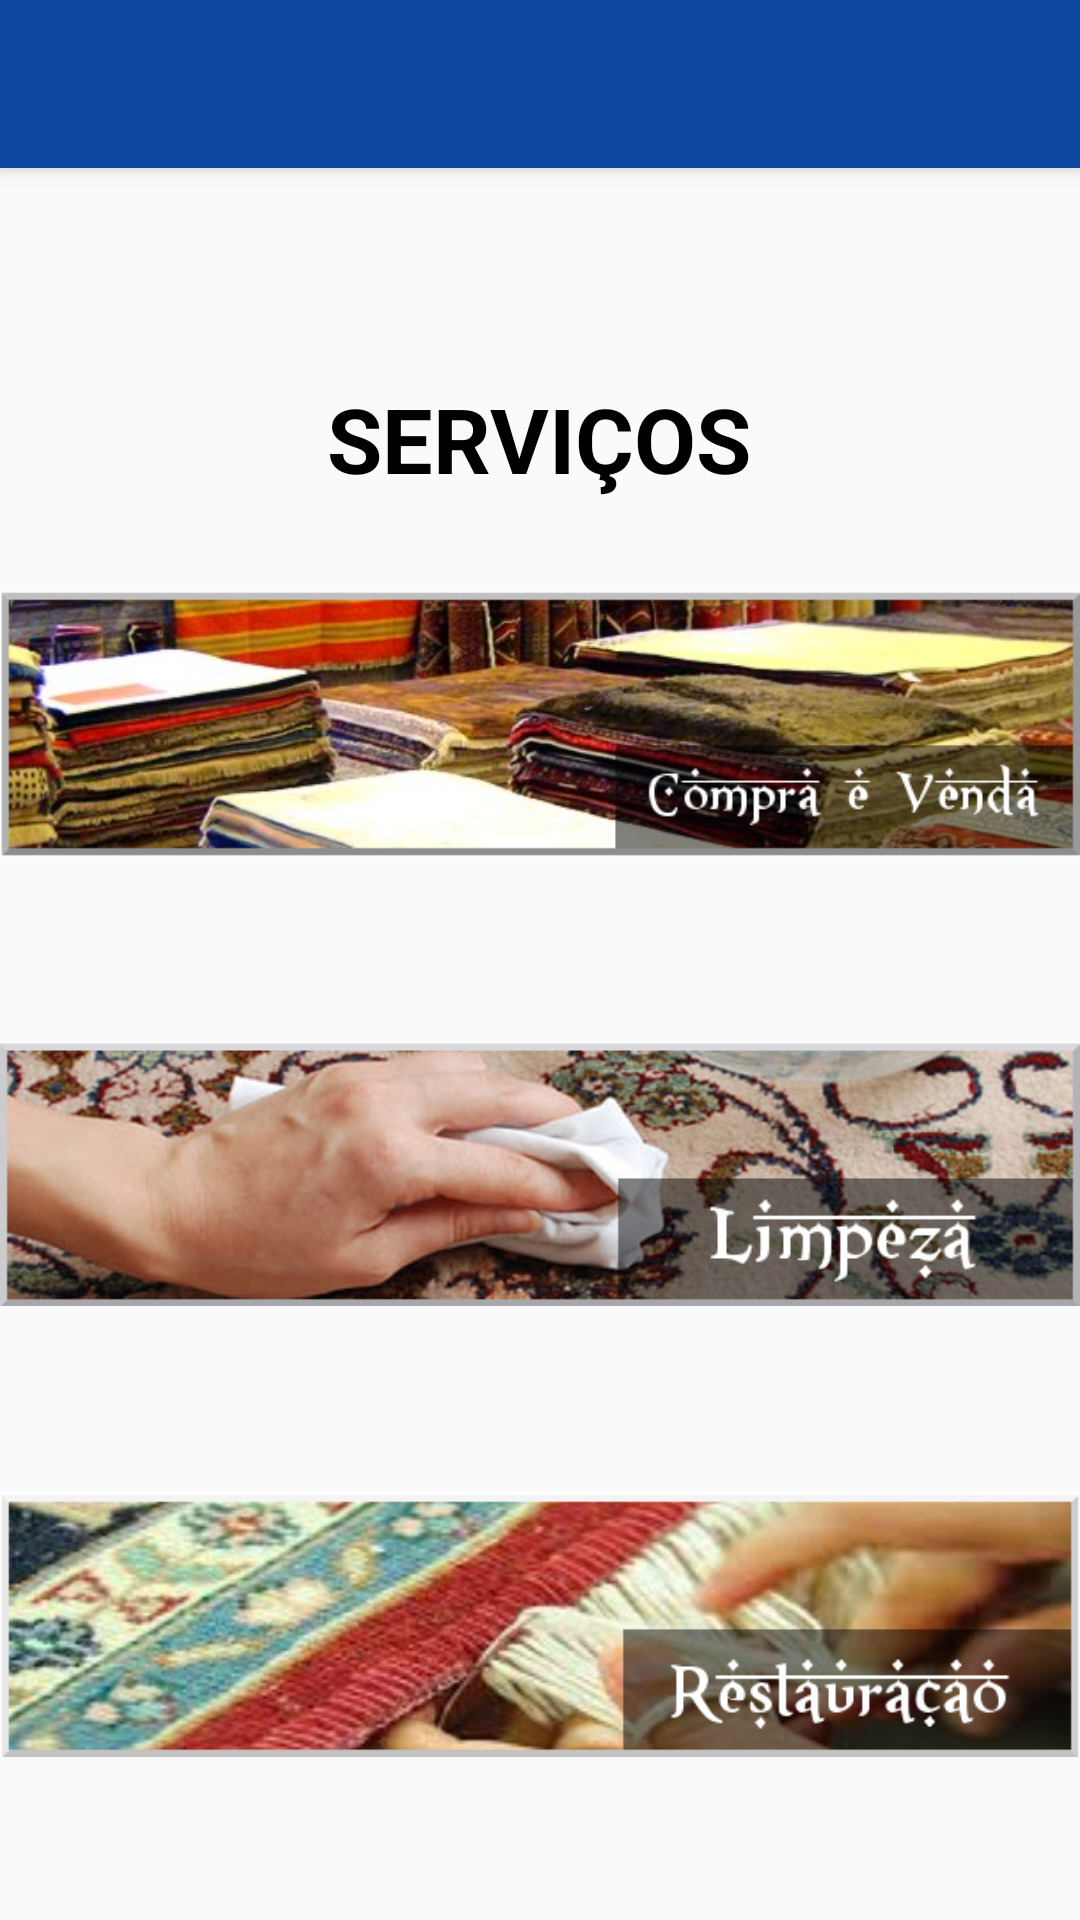

Write the Android layout XML for this screen, with the resource values it uses.
<!-- AndroidManifest.xml: application theme AppTheme -->
<!-- res/layout/app_bar_servicos.xml -->
<?xml version="1.0" encoding="utf-8"?>
<android.support.design.widget.CoordinatorLayout
    xmlns:android="http://schemas.android.com/apk/res/android"
    xmlns:app="http://schemas.android.com/apk/res-auto"
    xmlns:tools="http://schemas.android.com/tools"
    android:layout_width="match_parent"
    android:layout_height="match_parent"
    tools:context="appsefla.studio.com.appsefla.activity.ServicosActivity">

    <android.support.design.widget.AppBarLayout
        android:layout_width="match_parent"
        android:layout_height="wrap_content"
        android:theme="@style/AppTheme.AppBarOverlay">

        <android.support.v7.widget.Toolbar
            android:id="@+id/toolbar"
            android:layout_width="match_parent"
            android:layout_height="?attr/actionBarSize"
            android:background="?attr/colorPrimary"
            app:popupTheme="@style/AppTheme.PopupOverlay"/>

    </android.support.design.widget.AppBarLayout>

    <include layout="@layout/content_servicos"/>

    

</android.support.design.widget.CoordinatorLayout>
<!-- res/layout/content_servicos.xml (included above) -->
<?xml version="1.0" encoding="utf-8"?>
<LinearLayout
    xmlns:android="http://schemas.android.com/apk/res/android"
    xmlns:app="http://schemas.android.com/apk/res-auto"
    xmlns:tools="http://schemas.android.com/tools"
    android:layout_width="match_parent"
    android:layout_height="match_parent"
    app:layout_behavior="@string/appbar_scrolling_view_behavior"
    tools:context=".activity.ServicosActivity"
    android:orientation="vertical">

    <TextView
        android:id="@+id/nome_tela"
        android:layout_width="wrap_content"
        android:layout_height="wrap_content"
        android:text="SERVIÇOS"
        android:textStyle="bold"
        android:textColor="@android:color/black"
        android:textSize="30sp"
        android:layout_marginTop="70dp"
        android:layout_gravity="center"/>

    <ImageView
        android:id="@+id/image1"
        android:layout_width="match_parent"
        android:layout_height="150dp"
        android:src="@drawable/compra" />
    
    <ImageView
        android:layout_width="match_parent"
        android:layout_height="150dp"
        android:src="@drawable/limpeza"/>

    <ImageView
        android:layout_width="match_parent"
        android:layout_height="150dp"
        android:src="@drawable/restaura"/>

</LinearLayout>
<!-- resources referenced by this layout -->
<resources>
  <dimen name="fab_margin">16dp</dimen>
  <!-- drawable compra: png bitmap (drawable, 239719 bytes) -->
  <!-- drawable limpeza: png bitmap (drawable, 223320 bytes) -->
  <!-- drawable restaura: png bitmap (drawable, 257370 bytes) -->
  <style name="AppTheme" parent="Theme.AppCompat.Light.NoActionBar">
          
          <item name="colorPrimary">@color/toolbar_superior</item>
          <item name="colorPrimaryDark">@color/barra_superior_android</item>
          <item name="colorAccent">@color/colorAccent</item>
      </style>
  <color name="toolbar_superior">#0D47A1</color>
  <color name="barra_superior_android">#311B92</color>
  <color name="colorAccent">#FF4081</color>
</resources>
